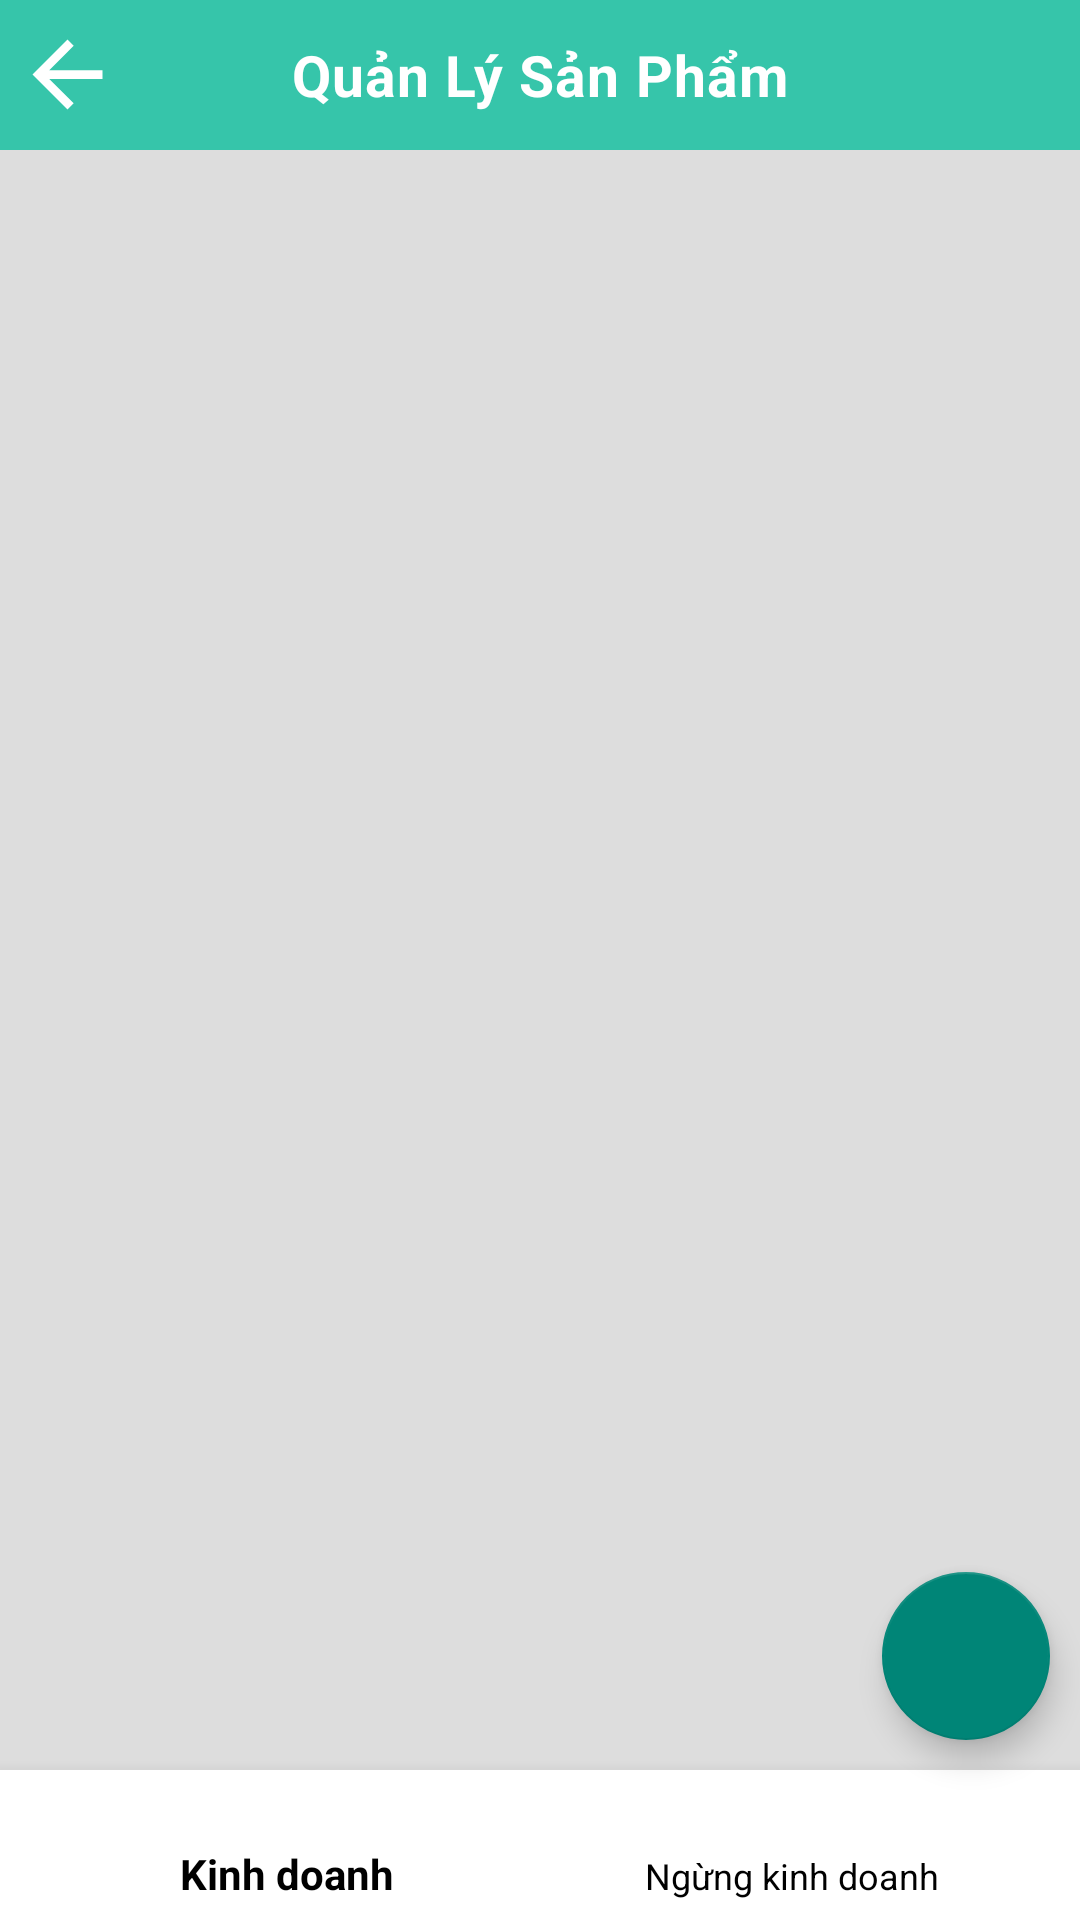

Layout XML and referenced resources for this Android screen:
<!-- AndroidManifest.xml: application theme Theme.Project_Lv1_Mobile -->
<!-- res/layout/activity_product.xml -->
<?xml version="1.0" encoding="utf-8"?>
<androidx.coordinatorlayout.widget.CoordinatorLayout xmlns:android="http://schemas.android.com/apk/res/android"
    xmlns:app="http://schemas.android.com/apk/res-auto"
    xmlns:tools="http://schemas.android.com/tools"
    android:layout_width="match_parent"
    android:background="#66C0C0C0"
    android:layout_height="match_parent"
    tools:context=".ProductActivity">

    <RelativeLayout
        android:layout_width="match_parent"
        android:layout_height="match_parent">

        <RelativeLayout
            android:background="#36c5aa"
            android:id="@+id/rlQLSP"
            android:layout_width="match_parent"
            android:layout_height="50dp"
            android:layout_alignParentTop="true">

            <ImageButton
                android:id="@+id/iBtnExitQLSP"
                android:layout_width="35dp"
                android:layout_height="35dp"
                android:layout_centerInParent="true"
                android:layout_alignParentLeft="true"
                android:layout_marginLeft="5dp"
                android:background="@android:color/transparent"
                android:scaleType="fitXY"
                android:src="@drawable/icon_back" />

            <TextView
                android:layout_width="wrap_content"
                android:layout_height="wrap_content"
                android:layout_centerInParent="true"
                android:letterSpacing="0.02"
                android:text="Quản Lý Sản Phẩm"
                android:textColor="@color/white"
                android:textSize="19sp"
                android:textStyle="bold" />

        </RelativeLayout>

        <FrameLayout
            android:id="@+id/frameProduct"
            android:layout_width="match_parent"
            android:layout_height="match_parent"
            android:layout_below="@+id/rlQLSP"
            android:layout_marginBottom="50dp"
            android:background="#33C0C0C0" />

        <com.google.android.material.bottomnavigation.BottomNavigationView
            android:id="@+id/bottomNavigationProduct"
            android:layout_width="match_parent"
            android:layout_height="50dp"
            android:layout_alignParentBottom="true"
            android:background="@color/white"
            app:itemTextColor="@color/black"
            app:labelVisibilityMode="auto"
            app:menu="@menu/menu_bottom_navigation_product" />

    </RelativeLayout>

    <com.google.android.material.floatingactionbutton.FloatingActionButton
        android:id="@+id/floatBtnAddProduct"
        android:layout_width="wrap_content"
        android:layout_height="wrap_content"
        android:layout_gravity="bottom|end"
        android:layout_marginEnd="10dp"
        android:layout_marginBottom="60dp"
        android:src="@drawable/add_icon" />

</androidx.coordinatorlayout.widget.CoordinatorLayout>
<!-- resources referenced by this layout -->
<resources>
  <!-- drawable icon_back (drawable) -->
  <vector android:autoMirrored="true" android:height="25dp"
      android:tint="@color/white" android:viewportHeight="24"
      android:viewportWidth="24" android:width="25dp" xmlns:android="http://schemas.android.com/apk/res/android">
      <path android:fillColor="@android:color/white" android:pathData="M20,11H7.83l5.59,-5.59L12,4l-8,8 8,8 1.41,-1.41L7.83,13H20v-2z"/>
  </vector>
  <style name="Theme.Project_Lv1_Mobile" parent="Base.Theme.Project_Lv1_Mobile" />
  <style name="Base.Theme.Project_Lv1_Mobile" parent="Theme.AppCompat.DayNight.NoActionBar">
          
          
      </style>
  <!-- not gathered from this repository: default colours our renderer supplied (Android Studio template values) -->
  <color name="black">#FF000000</color>
  <color name="white">#FFFFFFFF</color>
</resources>
